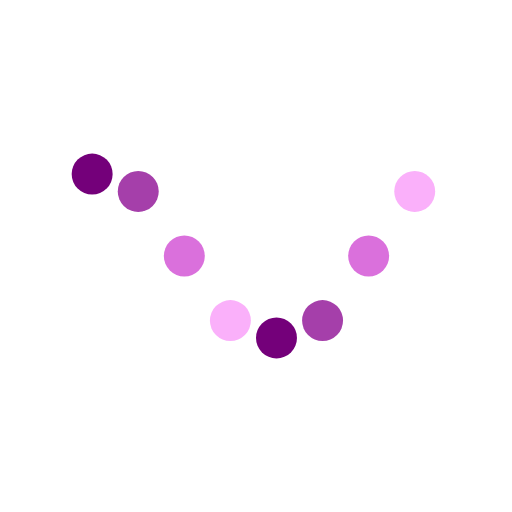
t = 0.00 s
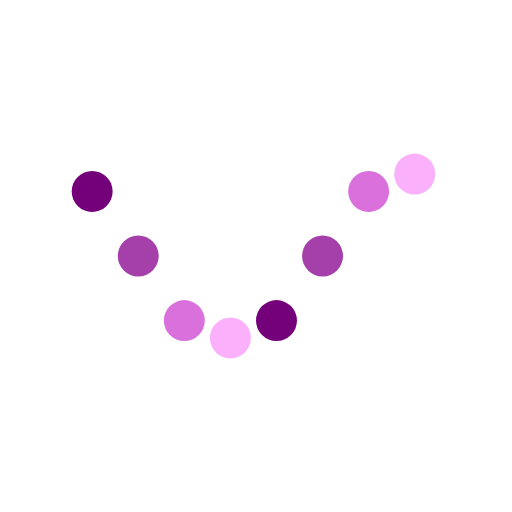
t = 0.13 s
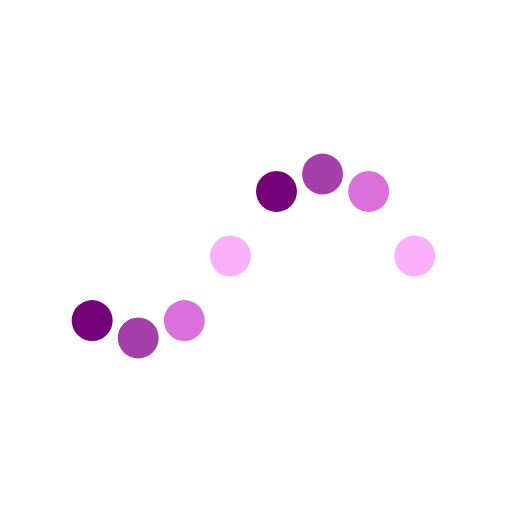
t = 0.38 s
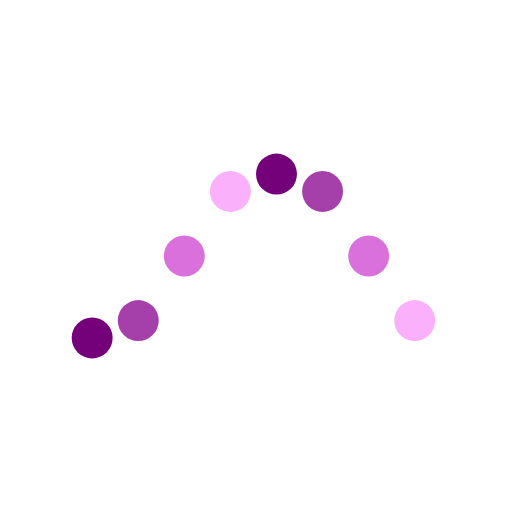
t = 0.50 s
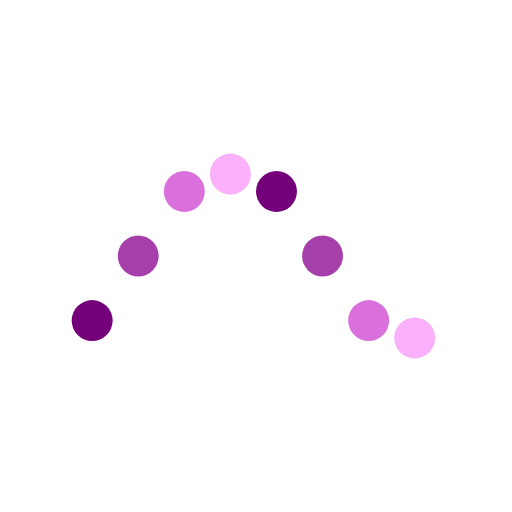
t = 0.63 s
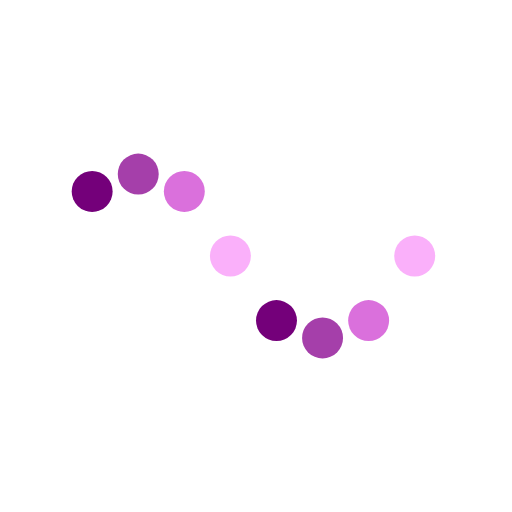
t = 0.88 s

The animated SVG that drew these frames (rendered in a browser with its animation timeline set to each time). Animation: 8 SMIL elements (animate=8); one cycle of 1.00 s, repeats indefinitely.

<svg xmlns="http://www.w3.org/2000/svg" xmlns:xlink="http://www.w3.org/1999/xlink" style="margin:auto;display:block;" width="200px" height="200px" viewBox="0 0 100 100" preserveAspectRatio="xMidYMid">
<circle cx="18" cy="50" r="4" fill="#74007a">
  <animate attributeName="cy" values="34;66;34" times="0;0.5;1" dur="1s" calcMode="spline" keySplines="0.5 0 0.5 1;0.5 0 0.5 1" begin="0s" repeatCount="indefinite"></animate>
</circle><circle cx="27" cy="61.31370849898476" r="4" fill="#a53faa">
  <animate attributeName="cy" values="34;66;34" times="0;0.5;1" dur="1s" calcMode="spline" keySplines="0.5 0 0.5 1;0.5 0 0.5 1" begin="-0.125s" repeatCount="indefinite"></animate>
</circle><circle cx="36" cy="66" r="4" fill="#da70dc">
  <animate attributeName="cy" values="34;66;34" times="0;0.5;1" dur="1s" calcMode="spline" keySplines="0.5 0 0.5 1;0.5 0 0.5 1" begin="-0.25s" repeatCount="indefinite"></animate>
</circle><circle cx="45" cy="61.31370849898476" r="4" fill="#fab0fa">
  <animate attributeName="cy" values="34;66;34" times="0;0.5;1" dur="1s" calcMode="spline" keySplines="0.5 0 0.5 1;0.5 0 0.5 1" begin="-0.375s" repeatCount="indefinite"></animate>
</circle><circle cx="54" cy="50" r="4" fill="#74007a">
  <animate attributeName="cy" values="34;66;34" times="0;0.5;1" dur="1s" calcMode="spline" keySplines="0.5 0 0.5 1;0.5 0 0.5 1" begin="-0.5s" repeatCount="indefinite"></animate>
</circle><circle cx="63" cy="38.68629150101524" r="4" fill="#a53faa">
  <animate attributeName="cy" values="34;66;34" times="0;0.5;1" dur="1s" calcMode="spline" keySplines="0.5 0 0.5 1;0.5 0 0.5 1" begin="-0.625s" repeatCount="indefinite"></animate>
</circle><circle cx="72" cy="34" r="4" fill="#da70dc">
  <animate attributeName="cy" values="34;66;34" times="0;0.5;1" dur="1s" calcMode="spline" keySplines="0.5 0 0.5 1;0.5 0 0.5 1" begin="-0.75s" repeatCount="indefinite"></animate>
</circle><circle cx="81" cy="38.68629150101523" r="4" fill="#fab0fa">
  <animate attributeName="cy" values="34;66;34" times="0;0.5;1" dur="1s" calcMode="spline" keySplines="0.5 0 0.5 1;0.5 0 0.5 1" begin="-0.875s" repeatCount="indefinite"></animate>
</circle>
</svg>
